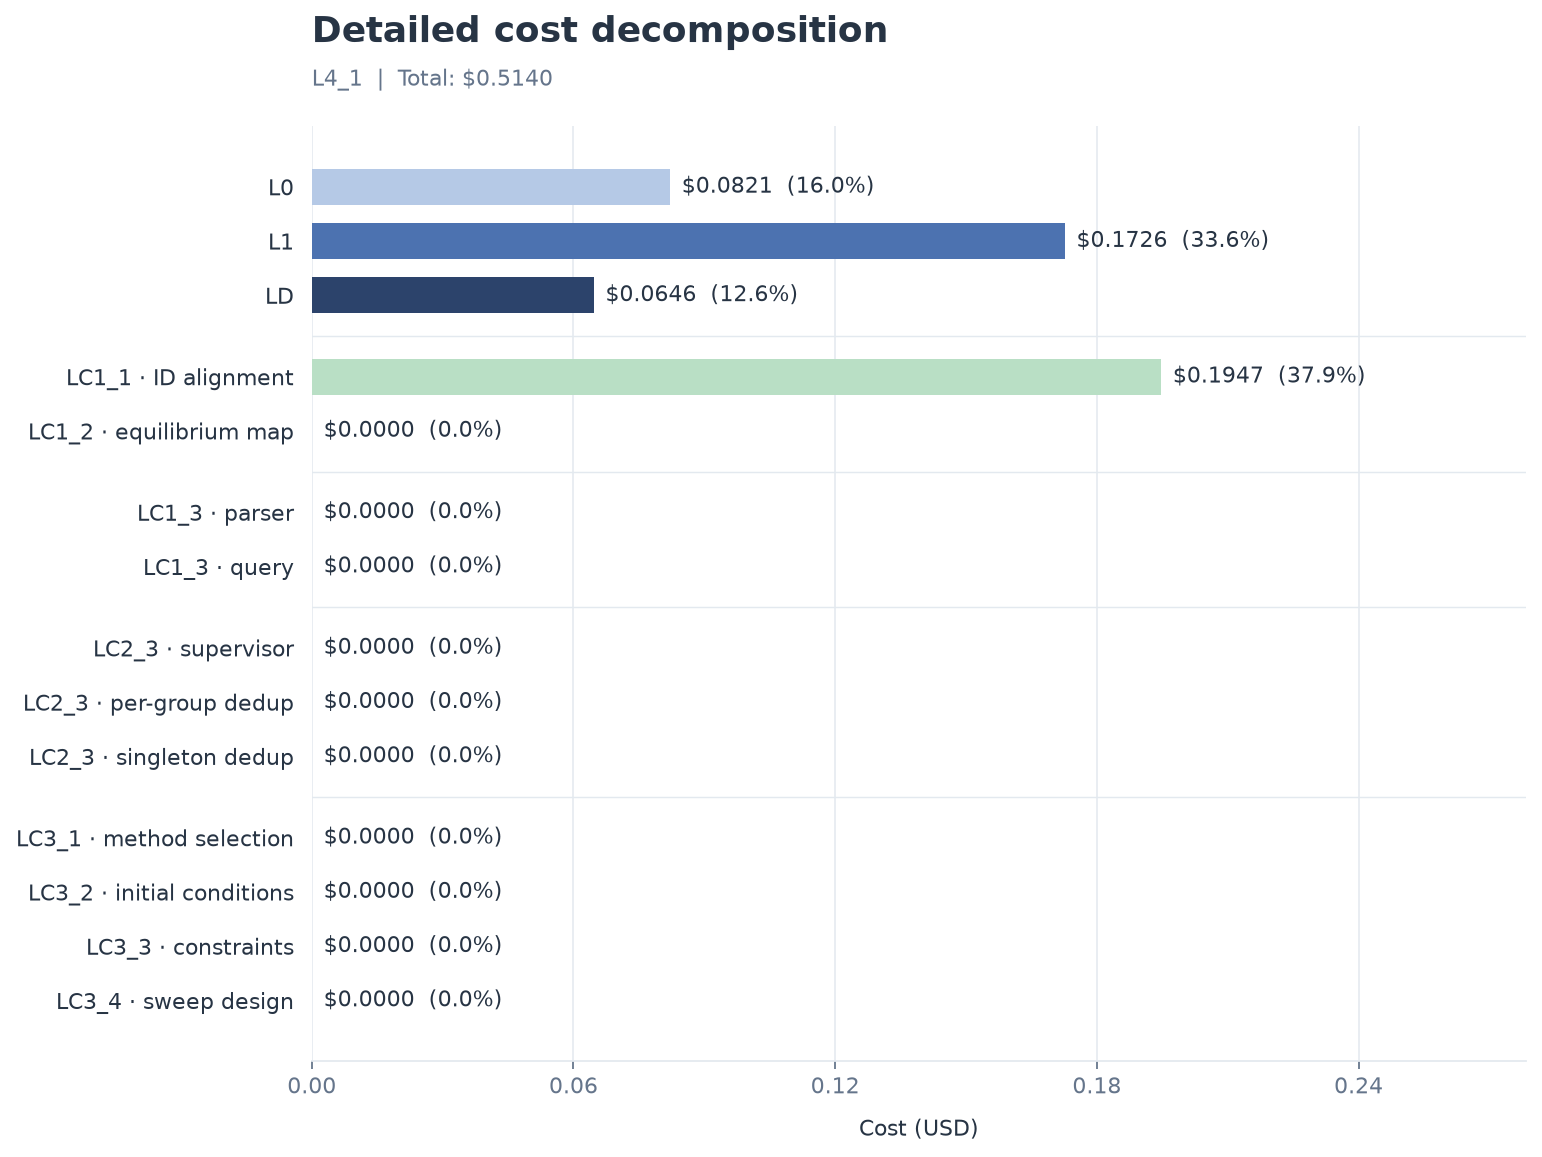

The data file committed next to this chart (first rows):
stage, step, cost_usd, share_percent
L0, L0, 0.0821, 15.97
L1, L1, 0.1726, 33.58
LD, LD, 0.0646, 12.57
LC1, LC1_1 · ID alignment, 0.1947, 37.88
LC1, LC1_2 · equilibrium map, 0.0000, 0.000000
LC1, LC1_3 · parser, 0.0000, 0.000000
LC1, LC1_3 · query, 0.0000, 0.000000
LC2, LC2_3 · supervisor, 0.0000, 0.000000
LC2, LC2_3 · per-group dedup, 0.0000, 0.000000
LC2, LC2_3 · singleton dedup, 0.0000, 0.000000
LC3, LC3_1 · method selection, 0.0000, 0.000000
LC3, LC3_2 · initial conditions, 0.0000, 0.000000
LC3, LC3_3 · constraints, 0.0000, 0.000000
LC3, LC3_4 · sweep design, 0.0000, 0.000000
